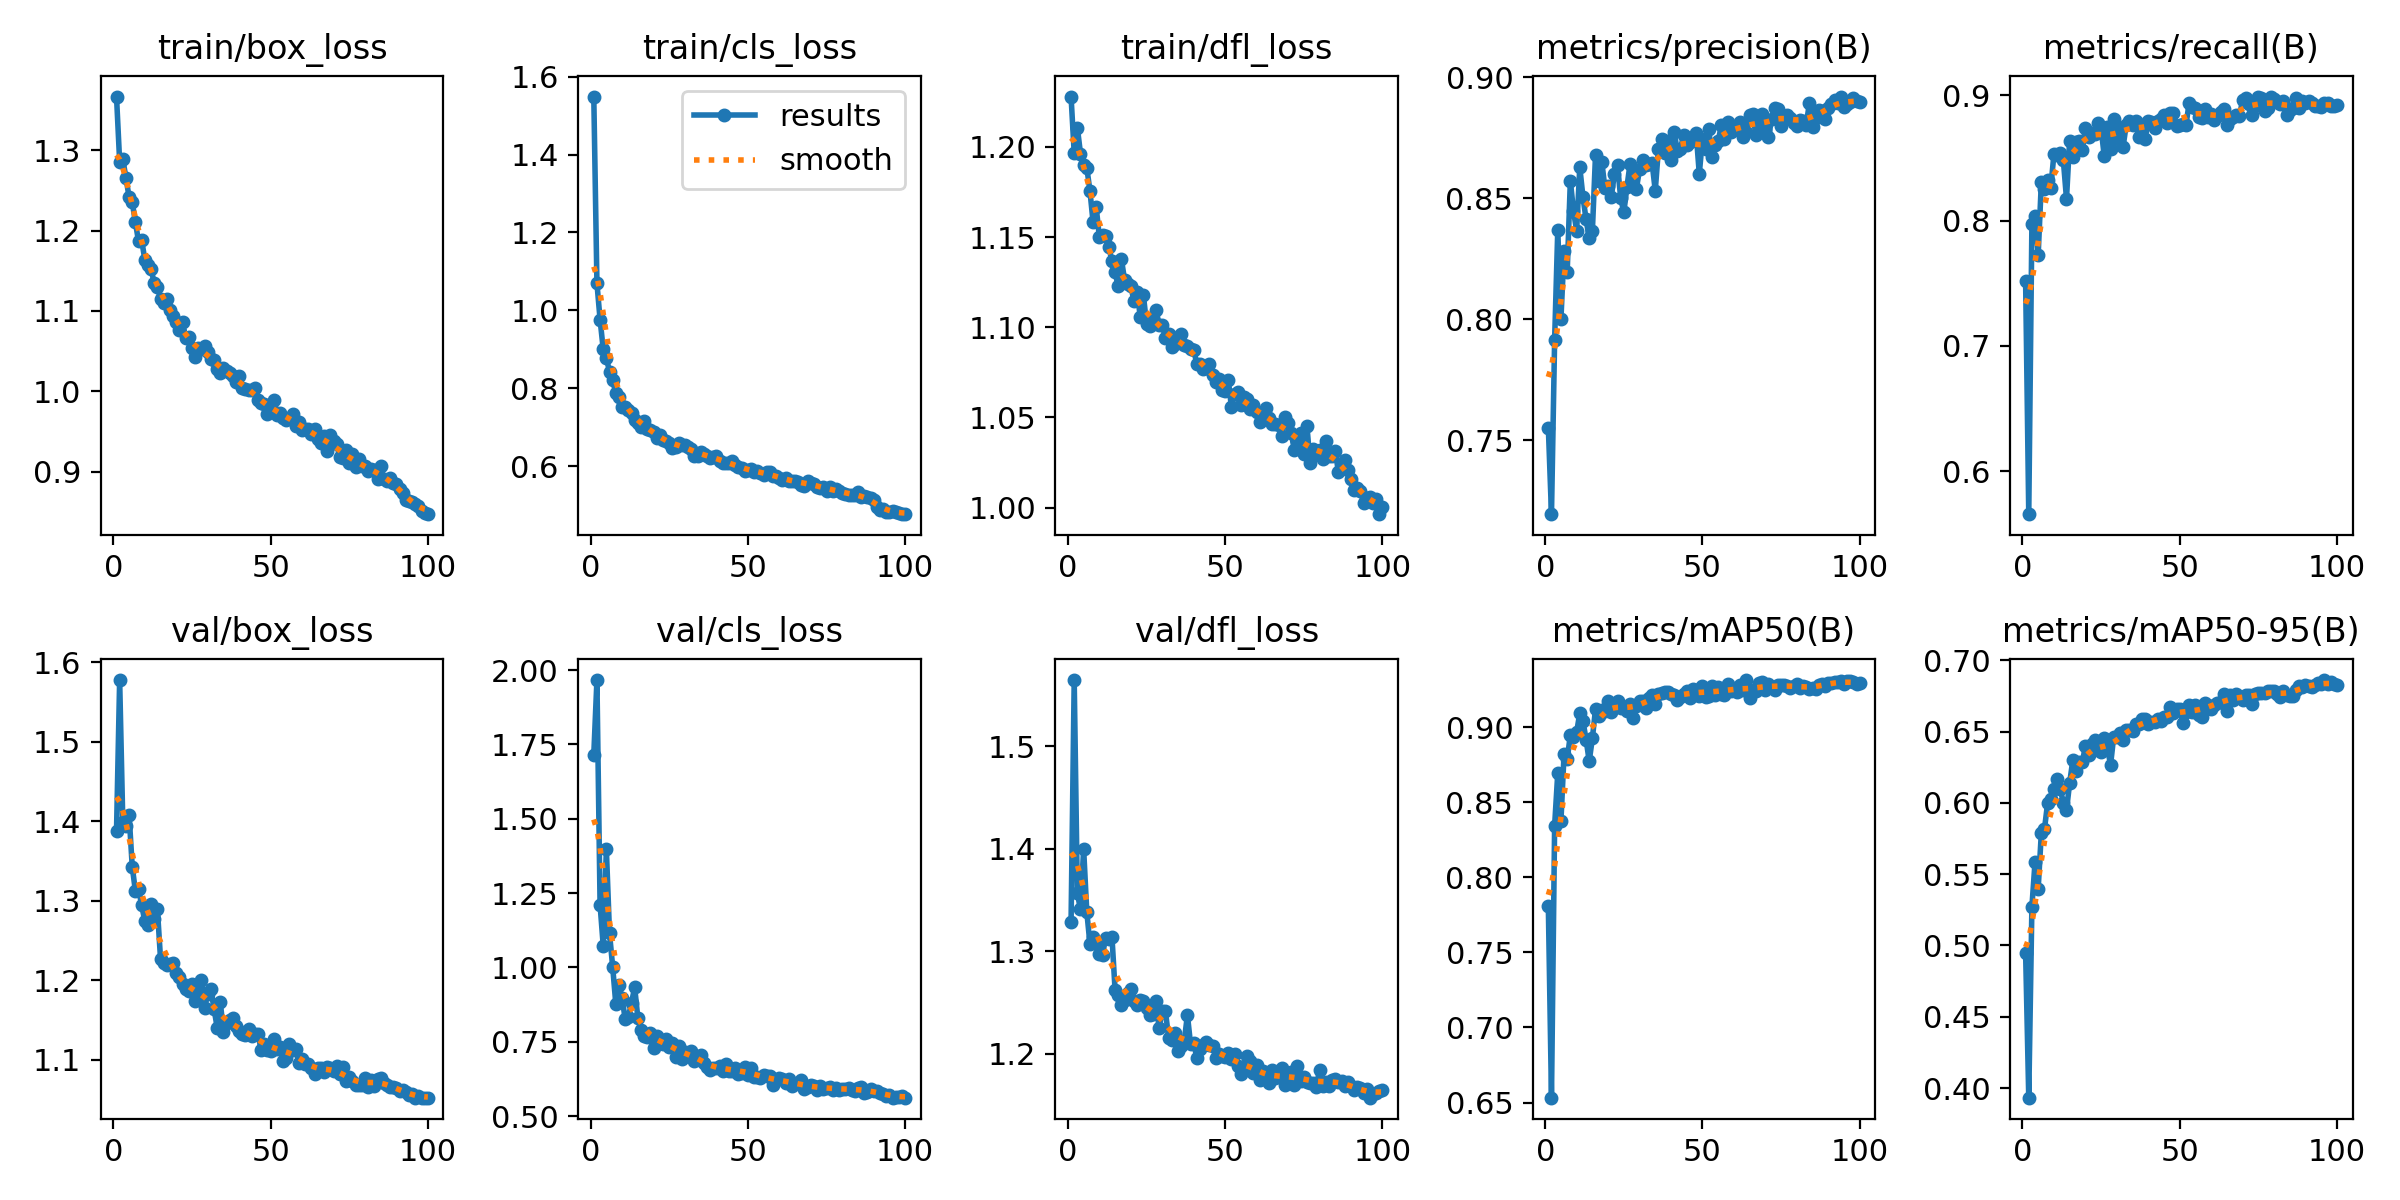

The data file committed next to this chart (first rows):
epoch, time, train/box_loss, train/cls_loss, train/dfl_loss, metrics/precision(B), metrics/recall(B), metrics/mAP50(B), metrics/mAP50-95(B), val/box_loss, val/cls_loss, val/dfl_loss, lr/pg0, lr/pg1, lr/pg2
1, 166.5, 1.367, 1.549, 1.228, 0.7552, 0.7515, 0.7808, 0.495, 1.387, 1.716, 1.328, 0.0006621, 0.0006621, 0.0006621
2, 326.8, 1.286, 1.07, 1.197, 0.7194, 0.5658, 0.6532, 0.3932, 1.578, 1.967, 1.565, 0.001316, 0.001316, 0.001316
3, 485.7, 1.289, 0.9767, 1.211, 0.7915, 0.7972, 0.8345, 0.5272, 1.4, 1.211, 1.356, 0.001956, 0.001956, 0.001956
4, 643.1, 1.266, 0.9006, 1.196, 0.8369, 0.8039, 0.8695, 0.5587, 1.394, 1.073, 1.341, 0.001941, 0.001941, 0.001941
5, 804.6, 1.242, 0.879, 1.19, 0.8, 0.7727, 0.8374, 0.5399, 1.408, 1.397, 1.4, 0.001921, 0.001921, 0.001921
6, 961.4, 1.235, 0.8423, 1.188, 0.8282, 0.8305, 0.8821, 0.5791, 1.343, 1.115, 1.338, 0.001901, 0.001901, 0.001901
7, 1119, 1.21, 0.8209, 1.176, 0.8196, 0.8254, 0.8786, 0.5817, 1.312, 1.003, 1.307, 0.001881, 0.001881, 0.001881
8, 1274, 1.187, 0.7883, 1.158, 0.8573, 0.8323, 0.8951, 0.6, 1.315, 0.8774, 1.314, 0.001861, 0.001861, 0.001861
9, 1432, 1.188, 0.7781, 1.167, 0.8447, 0.8262, 0.8935, 0.6024, 1.295, 0.9396, 1.308, 0.001842, 0.001842, 0.001842
10, 1589, 1.164, 0.7536, 1.15, 0.8367, 0.8527, 0.8967, 0.6099, 1.274, 0.8965, 1.297, 0.001822, 0.001822, 0.001822
11, 1749, 1.157, 0.7519, 1.151, 0.8629, 0.8525, 0.9095, 0.6165, 1.27, 0.8259, 1.296, 0.001802, 0.001802, 0.001802
12, 1908, 1.152, 0.7451, 1.151, 0.8507, 0.854, 0.9043, 0.6099, 1.295, 0.8337, 1.313, 0.001782, 0.001782, 0.001782
13, 2066, 1.134, 0.7363, 1.145, 0.8413, 0.848, 0.8919, 0.6002, 1.277, 0.8821, 1.312, 0.001762, 0.001762, 0.001762
14, 2223, 1.13, 0.719, 1.137, 0.8335, 0.8174, 0.8775, 0.5948, 1.289, 0.9329, 1.314, 0.001743, 0.001743, 0.001743
15, 2382, 1.115, 0.7113, 1.13, 0.8364, 0.8638, 0.8926, 0.6139, 1.227, 0.8314, 1.262, 0.001723, 0.001723, 0.001723
16, 2537, 1.11, 0.7011, 1.123, 0.8679, 0.8506, 0.912, 0.6299, 1.222, 0.7882, 1.258, 0.001703, 0.001703, 0.001703
17, 2694, 1.114, 0.7161, 1.138, 0.8572, 0.8627, 0.9074, 0.622, 1.219, 0.768, 1.248, 0.001683, 0.001683, 0.001683
18, 2852, 1.101, 0.6961, 1.126, 0.8651, 0.8631, 0.9114, 0.6288, 1.221, 0.7661, 1.252, 0.001663, 0.001663, 0.001663
19, 3007, 1.093, 0.6933, 1.124, 0.8541, 0.8561, 0.9107, 0.6284, 1.221, 0.7782, 1.259, 0.001644, 0.001644, 0.001644
20, 3164, 1.087, 0.6874, 1.123, 0.8551, 0.8741, 0.9178, 0.6396, 1.208, 0.7291, 1.263, 0.001624, 0.001624, 0.001624
21, 3322, 1.076, 0.6736, 1.114, 0.8505, 0.8666, 0.9104, 0.6338, 1.203, 0.7683, 1.251, 0.001604, 0.001604, 0.001604
22, 3481, 1.086, 0.6801, 1.12, 0.86, 0.8702, 0.9149, 0.6414, 1.195, 0.7534, 1.247, 0.001584, 0.001584, 0.001584
23, 3639, 1.066, 0.6689, 1.106, 0.8638, 0.8693, 0.9176, 0.6441, 1.189, 0.7424, 1.253, 0.001564, 0.001564, 0.001564
24, 3794, 1.068, 0.6659, 1.118, 0.8502, 0.8775, 0.9127, 0.6371, 1.186, 0.7603, 1.251, 0.001545, 0.001545, 0.001545
25, 3951, 1.054, 0.6589, 1.102, 0.8441, 0.8735, 0.9127, 0.6359, 1.195, 0.7326, 1.245, 0.001525, 0.001525, 0.001525
26, 4107, 1.042, 0.6479, 1.1, 0.8548, 0.8515, 0.9109, 0.6452, 1.173, 0.7473, 1.238, 0.001505, 0.001505, 0.001505
27, 4266, 1.054, 0.6507, 1.104, 0.8644, 0.8746, 0.9157, 0.6394, 1.185, 0.6988, 1.239, 0.001485, 0.001485, 0.001485
28, 4422, 1.053, 0.6605, 1.11, 0.8594, 0.8572, 0.9063, 0.6265, 1.201, 0.7367, 1.251, 0.001465, 0.001465, 0.001465
29, 4581, 1.057, 0.6552, 1.101, 0.854, 0.8809, 0.9144, 0.6461, 1.165, 0.6931, 1.225, 0.001446, 0.001446, 0.001446
30, 4738, 1.049, 0.654, 1.101, 0.8619, 0.866, 0.9177, 0.6459, 1.183, 0.7144, 1.242, 0.001426, 0.001426, 0.001426
31, 4895, 1.04, 0.6493, 1.094, 0.866, 0.8739, 0.9176, 0.6492, 1.188, 0.7067, 1.242, 0.001406, 0.001406, 0.001406
32, 5053, 1.039, 0.6443, 1.096, 0.8639, 0.8589, 0.9132, 0.6442, 1.164, 0.7207, 1.216, 0.001386, 0.001386, 0.001386
33, 5209, 1.028, 0.6254, 1.089, 0.8641, 0.8764, 0.9193, 0.651, 1.14, 0.685, 1.213, 0.001366, 0.001366, 0.001366
34, 5366, 1.023, 0.6276, 1.091, 0.8646, 0.8798, 0.9218, 0.6512, 1.172, 0.7001, 1.22, 0.001347, 0.001347, 0.001347
35, 5522, 1.029, 0.6369, 1.095, 0.8532, 0.8764, 0.9152, 0.6507, 1.135, 0.7069, 1.203, 0.001327, 0.001327, 0.001327
36, 5682, 1.025, 0.6322, 1.096, 0.8704, 0.8791, 0.9219, 0.655, 1.146, 0.6787, 1.208, 0.001307, 0.001307, 0.001307
37, 5839, 1.023, 0.626, 1.09, 0.8744, 0.8666, 0.9227, 0.6551, 1.15, 0.6638, 1.212, 0.001287, 0.001287, 0.001287
38, 5994, 1.019, 0.6226, 1.09, 0.8686, 0.8761, 0.9236, 0.6585, 1.153, 0.6568, 1.238, 0.001267, 0.001267, 0.001267
39, 6151, 1.011, 0.6251, 1.088, 0.8739, 0.8652, 0.9235, 0.6586, 1.143, 0.6624, 1.209, 0.001248, 0.001248, 0.001248
40, 6307, 1.018, 0.6272, 1.088, 0.8659, 0.879, 0.9225, 0.6551, 1.136, 0.6616, 1.21, 0.001228, 0.001228, 0.001228
41, 6463, 1.004, 0.6149, 1.079, 0.8776, 0.8785, 0.9213, 0.6566, 1.132, 0.6686, 1.196, 0.001208, 0.001208, 0.001208
42, 6617, 1.002, 0.6096, 1.08, 0.8697, 0.874, 0.9181, 0.657, 1.13, 0.6506, 1.205, 0.001188, 0.001188, 0.001188
43, 6772, 1.002, 0.6091, 1.077, 0.8703, 0.8794, 0.9202, 0.659, 1.138, 0.6748, 1.208, 0.001168, 0.001168, 0.001168
44, 6928, 1.001, 0.6076, 1.077, 0.8762, 0.8809, 0.9224, 0.6574, 1.129, 0.6522, 1.212, 0.001149, 0.001149, 0.001149
45, 7082, 1.004, 0.6133, 1.08, 0.8722, 0.8843, 0.9242, 0.6601, 1.132, 0.6509, 1.208, 0.001129, 0.001129, 0.001129
46, 7238, 0.9885, 0.6033, 1.073, 0.8734, 0.8776, 0.9197, 0.6599, 1.132, 0.6609, 1.208, 0.001109, 0.001109, 0.001109
47, 7393, 0.9859, 0.5992, 1.07, 0.8755, 0.8861, 0.9258, 0.6674, 1.112, 0.6426, 1.196, 0.001089, 0.001089, 0.001089
48, 7549, 0.9841, 0.5955, 1.071, 0.8771, 0.8857, 0.9247, 0.6632, 1.12, 0.6457, 1.199, 0.001069, 0.001069, 0.001069
49, 7705, 0.9721, 0.5883, 1.065, 0.8601, 0.8751, 0.9208, 0.6657, 1.112, 0.6645, 1.198, 0.00105, 0.00105, 0.00105
50, 7863, 0.982, 0.5917, 1.065, 0.8745, 0.8759, 0.9273, 0.6658, 1.111, 0.6379, 1.197, 0.00103, 0.00103, 0.00103
51, 8019, 0.9886, 0.593, 1.071, 0.8705, 0.8767, 0.92, 0.6563, 1.126, 0.6634, 1.2, 0.00101, 0.00101, 0.00101
52, 8174, 0.97, 0.5846, 1.056, 0.8787, 0.8762, 0.9212, 0.6635, 1.113, 0.6331, 1.195, 0.0009902, 0.0009902, 0.0009902
53, 8330, 0.9735, 0.5888, 1.063, 0.8671, 0.8938, 0.9279, 0.6685, 1.116, 0.6317, 1.199, 0.0009704, 0.0009704, 0.0009704
54, 8486, 0.9671, 0.5841, 1.064, 0.8721, 0.8907, 0.9213, 0.6637, 1.098, 0.6282, 1.188, 0.0009506, 0.0009506, 0.0009506
55, 8643, 0.964, 0.5787, 1.057, 0.8735, 0.8896, 0.9269, 0.6688, 1.102, 0.6385, 1.18, 0.0009308, 0.0009308, 0.0009308
56, 8799, 0.9671, 0.5845, 1.062, 0.8802, 0.8824, 0.9222, 0.6613, 1.12, 0.634, 1.184, 0.000911, 0.000911, 0.000911
57, 8955, 0.9712, 0.585, 1.06, 0.8745, 0.8816, 0.9215, 0.6602, 1.112, 0.6349, 1.198, 0.0008912, 0.0008912, 0.0008912
58, 9111, 0.9565, 0.5742, 1.054, 0.8817, 0.8893, 0.9288, 0.67, 1.113, 0.6042, 1.193, 0.0008714, 0.0008714, 0.0008714
59, 9267, 0.9613, 0.5755, 1.057, 0.8773, 0.8827, 0.9245, 0.6682, 1.096, 0.6231, 1.181, 0.0008516, 0.0008516, 0.0008516
60, 9423, 0.9516, 0.57, 1.053, 0.8789, 0.8849, 0.9251, 0.6661, 1.101, 0.6269, 1.189, 0.0008318, 0.0008318, 0.0008318
... 40 more rows
